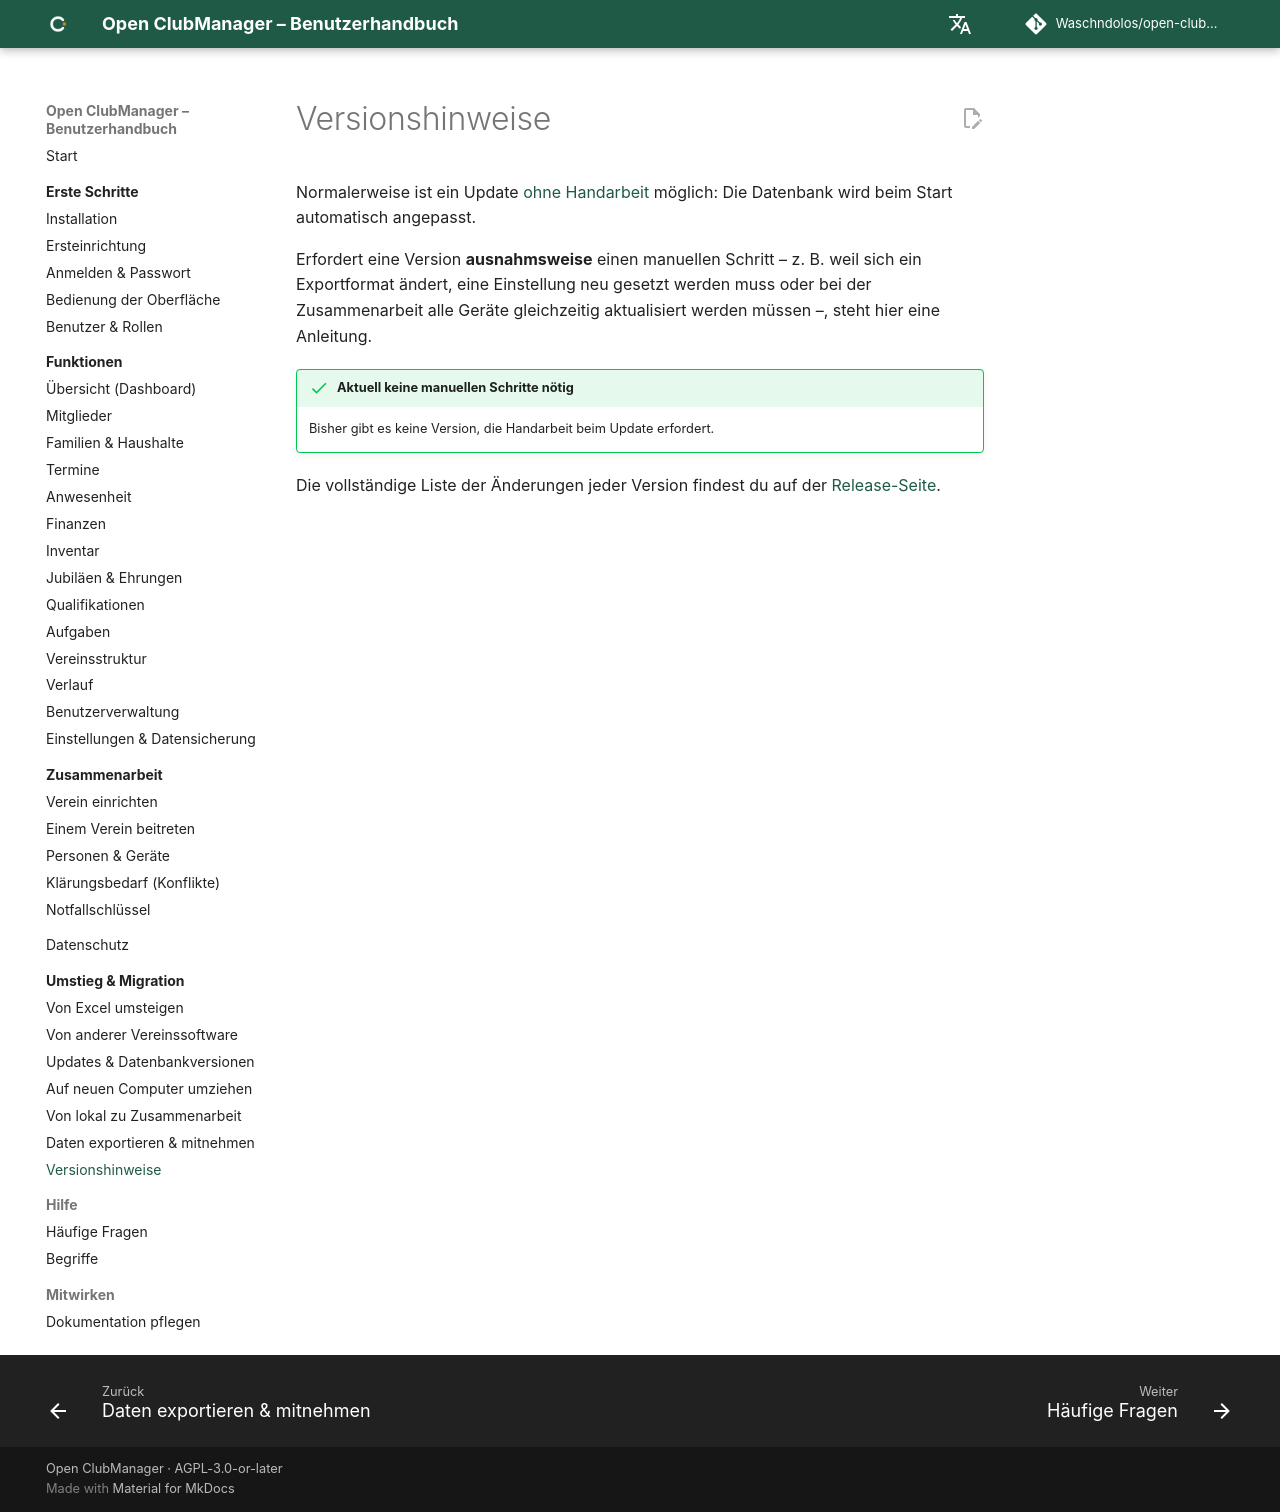

repository: Waschndolos/open-clubmanager · page: migration/versionshinweise/index.html · generator: mkdocs

# Versionshinweise

Normalerweise ist ein Update [ohne Handarbeit](updates.md) möglich: Die Datenbank wird beim Start automatisch angepasst.

Erfordert eine Version **ausnahmsweise** einen manuellen Schritt – z. B. weil sich ein Exportformat ändert, eine Einstellung neu gesetzt werden muss oder bei der Zusammenarbeit alle Geräte gleichzeitig aktualisiert werden müssen –, steht hier eine Anleitung.

!!! success "Aktuell keine manuellen Schritte nötig"
    Bisher gibt es keine Version, die Handarbeit beim Update erfordert.

Die vollständige Liste der Änderungen jeder Version findest du auf der [Release-Seite](https://github.com/Waschndolos/open-clubmanager/releases).

<!--
Neue Einträge oben einfügen, hier und in versionshinweise.en.md (englisch). Vorlage: docs/templates/migration-guide.md
-->
